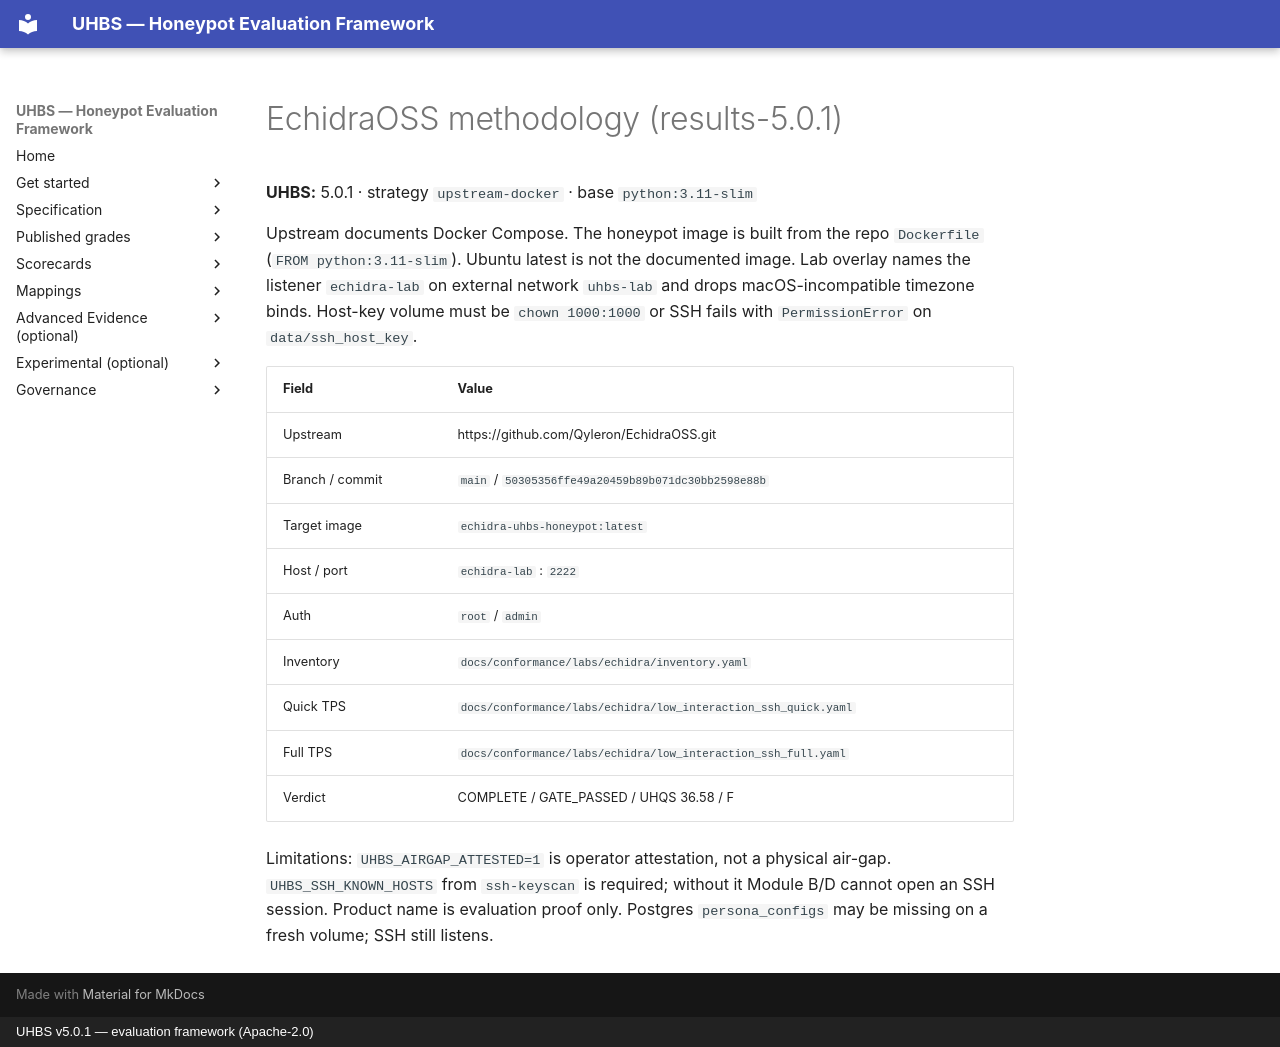

repository: uhbs/uhbs-standard · page: conformance/latest/results-5.0.0/echidra/METHODOLOGY/index.html · generator: mkdocs · copyright: UHBS v5.0.1 — evaluation framework (Apache-2.0)

# EchidraOSS methodology (results-5.0.1)

**UHBS:** 5.0.1 · strategy `upstream-docker` · base `python:3.11-slim`

Upstream documents Docker Compose. The honeypot image is built from the repo `Dockerfile` (`FROM python:3.11-slim`). Ubuntu latest is not the documented image. Lab overlay names the listener `echidra-lab` on external network `uhbs-lab` and drops macOS-incompatible timezone binds. Host-key volume must be `chown 1000:1000` or SSH fails with `PermissionError` on `data/ssh_host_key`.

| Field | Value |
| --- | --- |
| Upstream | https://github.com/Qyleron/EchidraOSS.git |
| Branch / commit | `main` / `50305356ffe49a20459b89b071dc30bb2598e88b` |
| Target image | `echidra-uhbs-honeypot:latest` |
| Host / port | `echidra-lab` : `2222` |
| Auth | `root` / `admin` |
| Inventory | `docs/conformance/labs/echidra/inventory.yaml` |
| Quick TPS | `docs/conformance/labs/echidra/low_interaction_ssh_quick.yaml` |
| Full TPS | `docs/conformance/labs/echidra/low_interaction_ssh_full.yaml` |
| Verdict | COMPLETE / GATE_PASSED / UHQS 36.58 / F |

Limitations: `UHBS_AIRGAP_ATTESTED=1` is operator attestation, not a physical air-gap. `UHBS_SSH_KNOWN_HOSTS` from `ssh-keyscan` is required; without it Module B/D cannot open an SSH session. Product name is evaluation proof only. Postgres `persona_configs` may be missing on a fresh volume; SSH still listens.
